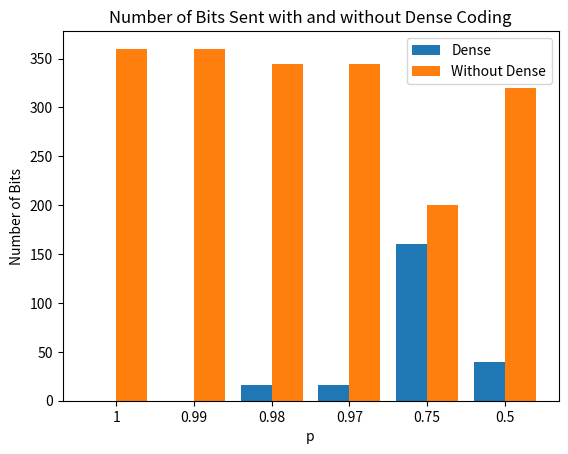

The script that saved this image:
import matplotlib.pyplot as plt
import numpy as np

p = [1, 0.99, 0.98, 0.97, 0.75, 0.5]
dense = [0, 0, 16, 16, 160, 40]
normal = [360, 360, 344, 344, 200, 320]

X = np.arange(len(p))
plt.bar(X - 0.2, dense, 0.4, label = 'Dense')
plt.bar(X + 0.2, normal, 0.4, label = 'Without Dense')
plt.xticks(X, list(map(str, p)))
plt.ylabel('Number of Bits')
plt.xlabel('p')
plt.title('Number of Bits Sent with and without Dense Coding')
plt.legend()
plt.show()